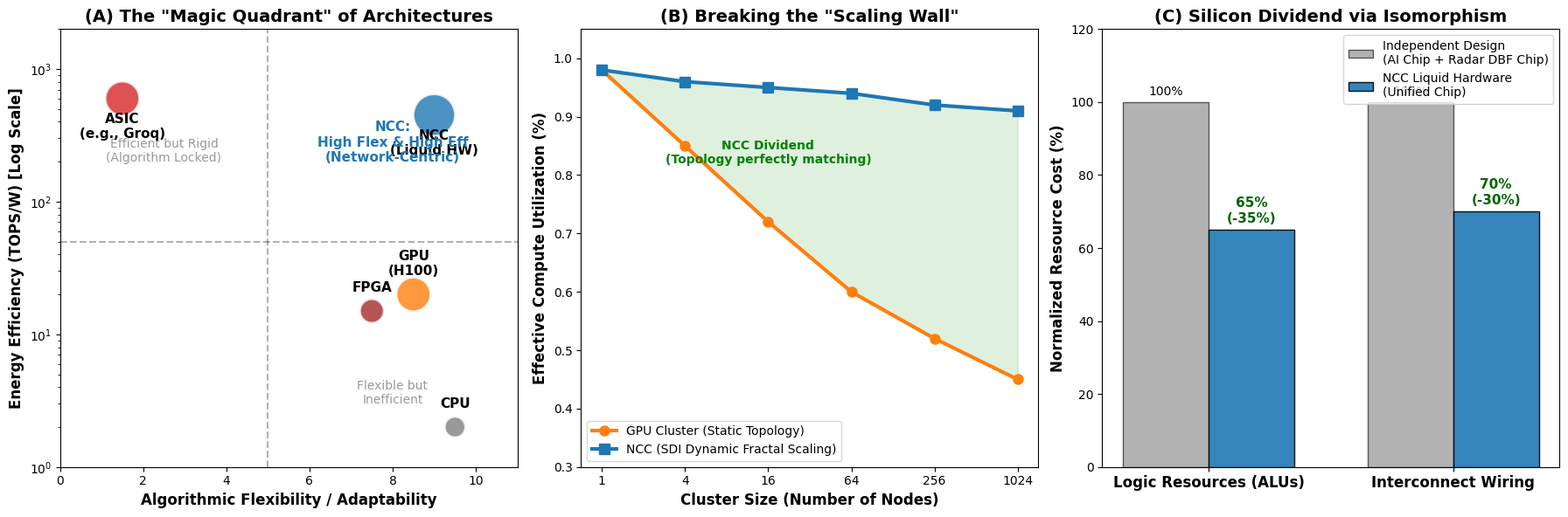

This figure's Python source: (Note: this script raises an exception after producing the figure.)
import numpy as np
import matplotlib.pyplot as plt
import os

plt.style.use('default')
fig, axes = plt.subplots(1, 3, figsize=(18, 6), dpi=300)

ax1 = axes[0]
labels = ['CPU', 'GPU\n(H100)', 'ASIC\n(e.g., Groq)', 'FPGA', 'NCC\n(Liquid HW)']
flex = [9.5, 8.5, 1.5, 7.5, 9.0]
eff = [2, 20, 600, 15, 450]
colors = ['gray', '#ff7f0e', '#d62728', 'brown', '#1f77b4']
sizes = [300, 800, 800, 400, 1200]

ax1.scatter(flex, eff, c=colors, s=sizes, alpha=0.8, edgecolors='w', linewidth=2)
for i, label in enumerate(labels):
    y_offset = eff[i] * 1.4 if eff[i] < 100 else eff[i] * 0.5
    ax1.text(flex[i], y_offset, label, fontsize=11, ha='center', fontweight='bold')

ax1.set_yscale('log')
ax1.set_xlim(0, 11)
ax1.set_ylim(1, 2000)
ax1.axvline(x=5, color='k', linestyle='--', alpha=0.3)
ax1.axhline(y=50, color='k', linestyle='--', alpha=0.3)
ax1.set_xlabel('Algorithmic Flexibility / Adaptability', fontsize=12, fontweight='bold')
ax1.set_ylabel('Energy Efficiency (TOPS/W) [Log Scale]', fontsize=12, fontweight='bold')
ax1.set_title('(A) The "Magic Quadrant" of Architectures', fontsize=14, fontweight='bold')

ax1.text(8, 3, 'Flexible but\nInefficient', alpha=0.4, ha='center', fontsize=10)
ax1.text(2.5, 200, 'Efficient but Rigid\n(Algorithm Locked)', alpha=0.4, ha='center', fontsize=10)
ax1.text(8, 200, 'NCC:\nHigh Flex & High Eff\n(Network-Centric)', color='#1f77b4', fontweight='bold', ha='center', fontsize=11)

ax2 = axes[1]
nodes = np.array([1, 4, 16, 64, 256, 1024])
util_gpu = [0.98, 0.85, 0.72, 0.60, 0.52, 0.45]
util_ncc = [0.98, 0.96, 0.95, 0.94, 0.92, 0.91]

ax2.plot(nodes, util_gpu, 'o-', color='#ff7f0e', linewidth=3, markersize=8, label='GPU Cluster (Static Topology)')
ax2.plot(nodes, util_ncc, 's-', color='#1f77b4', linewidth=3, markersize=8, label='NCC (SDI Dynamic Fractal Scaling)')

ax2.set_xscale('log', base=2)
ax2.set_xticks(nodes)
ax2.set_xticklabels(nodes)
ax2.set_ylim(0.3, 1.05)
ax2.set_xlabel('Cluster Size (Number of Nodes)', fontsize=12, fontweight='bold')
ax2.set_ylabel('Effective Compute Utilization (%)', fontsize=12, fontweight='bold')
ax2.set_title('(B) Breaking the "Scaling Wall"', fontsize=14, fontweight='bold')
ax2.legend(loc='lower left', frameon=True)

ax2.fill_between(nodes, util_gpu, util_ncc, color='#2ca02c', alpha=0.15)
ax2.text(16, 0.82, 'NCC Dividend\n(Topology perfectly matching)', color='green', fontweight='bold', ha='center')

ax3 = axes[2]
categories = ['Logic Resources (ALUs)', 'Interconnect Wiring']
indep = np.array([100, 100])
ncc = np.array([65, 70]) 

x = np.arange(len(categories))
width = 0.35

ax3.bar(x - width/2, indep, width, label='Independent Design\n(AI Chip + Radar DBF Chip)', color='gray', alpha=0.6, edgecolor='black')
ax3.bar(x + width/2, ncc, width, label='NCC Liquid Hardware\n(Unified Chip)', color='#1f77b4', alpha=0.9, edgecolor='black')

ax3.set_ylabel('Normalized Resource Cost (%)', fontsize=12, fontweight='bold')
ax3.set_title('(C) Silicon Dividend via Isomorphism', fontsize=14, fontweight='bold')
ax3.set_xticks(x)
ax3.set_xticklabels(categories, fontsize=12, fontweight='bold')
ax3.set_ylim(0, 120)
ax3.legend(loc='upper right', frameon=True)

for i in range(len(categories)):
    ax3.text(i - width/2, indep[i] + 2, '100%', ha='center', fontsize=10)
    ax3.text(i + width/2, ncc[i] + 2, f'{ncc[i]}%\n(-{100-ncc[i]}%)', ha='center', color='darkgreen', fontweight='bold', fontsize=11)

plt.tight_layout()
out_dir = "/vault/05_Projects_项目/海河实验室重大专项/Figures"
os.makedirs(out_dir, exist_ok=True)
out_file = os.path.join(out_dir, "NCC_Comprehensive_Advantages.png")
plt.savefig(out_file)
print(f"Comprehensive plots saved to {out_file}")
